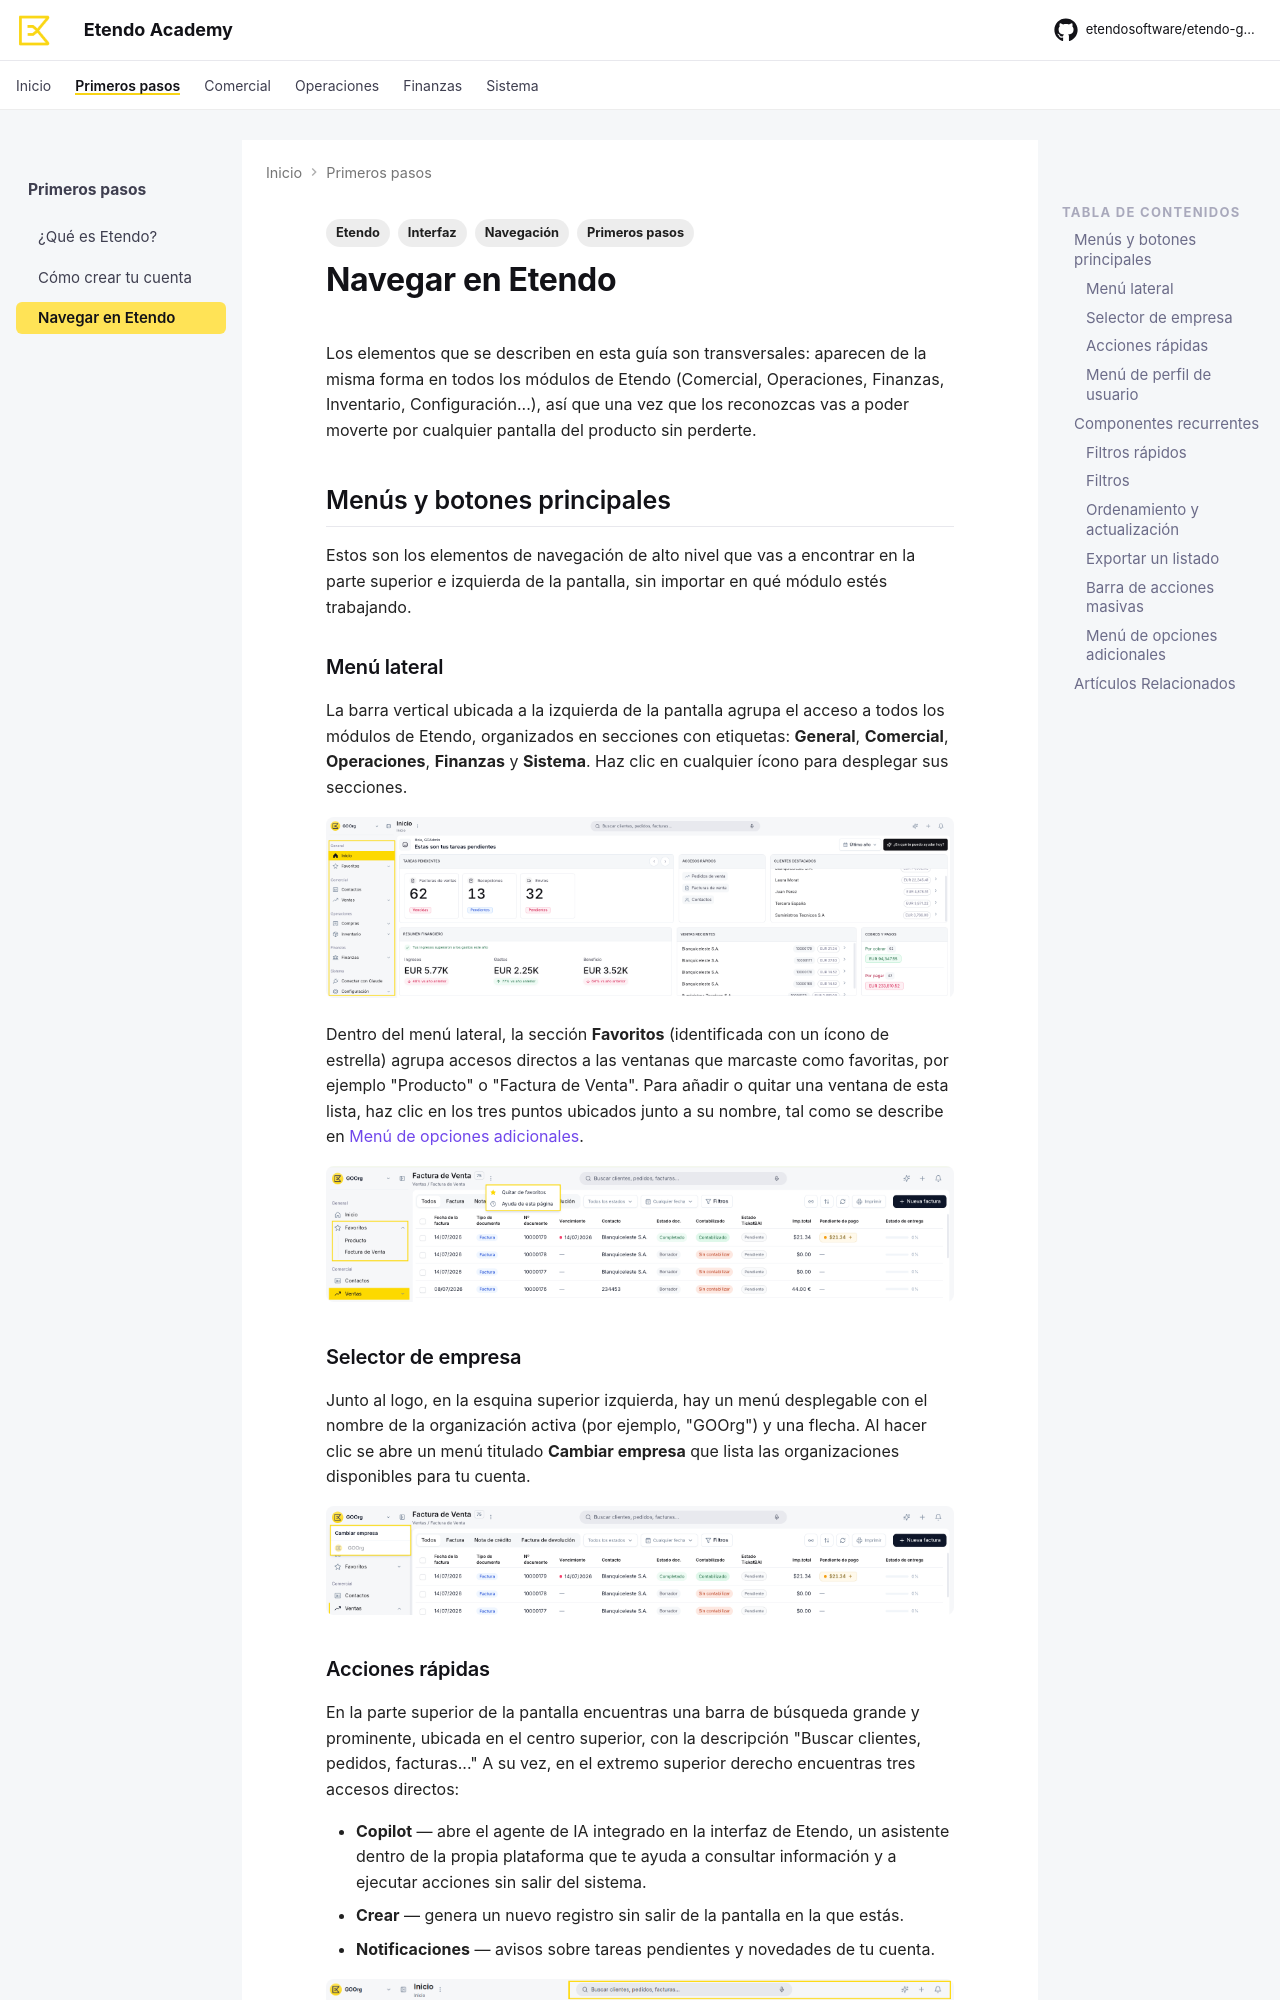

repository: etendosoftware/etendo-go-docs · page: primeros-pasos/navegar-en-etendo/navegar-en-etendo/index.html · generator: mkdocs

---
title: Navegar en Etendo
tags:
    - Primeros pasos
    - Navegación
    - Interfaz
    - Etendo
---

# Navegar en Etendo

Los elementos que se describen en esta guía son transversales: aparecen de la misma forma en todos los módulos de Etendo (Comercial, Operaciones, Finanzas, Inventario, Configuración...), así que una vez que los reconozcas vas a poder moverte por cualquier pantalla del producto sin perderte.

## Menús y botones principales 

Estos son los elementos de navegación de alto nivel que vas a encontrar en la parte superior e izquierda de la pantalla, sin importar en qué módulo estés trabajando.

### Menú lateral

La barra vertical ubicada a la izquierda de la pantalla agrupa el acceso a todos los módulos de Etendo, organizados en secciones con etiquetas: **General**, **Comercial**, **Operaciones**, **Finanzas** y **Sistema**. Haz clic en cualquier ícono para desplegar sus secciones.

![Menú lateral de Etendo](assets/navegar-en-etendo-1.png)

Dentro del menú lateral, la sección **Favoritos** (identificada con un ícono de estrella) agrupa accesos directos a las ventanas que marcaste como favoritas, por ejemplo "Producto" o "Factura de Venta". Para añadir o quitar una ventana de esta lista, haz clic en los tres puntos ubicados junto a su nombre, tal como se describe en [Menú de opciones adicionales](#menu-de-opciones-adicionales).

![Sección Favoritos en el menú lateral](assets/navegar-en-etendo-12.png)

### Selector de empresa

Junto al logo, en la esquina superior izquierda, hay un menú desplegable con el nombre de la organización activa (por ejemplo, "GOOrg") y una flecha. Al hacer clic se abre un menú titulado **Cambiar empresa** que lista las organizaciones disponibles para tu cuenta.

![Menú para cambiar de empresa](assets/navegar-en-etendo-4.png)
